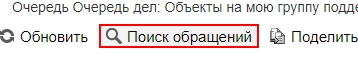
Task: Пустой процесс
Workflow: GetProblemsList(автосохранение)

Step 1: click on 'Поиск обращений' in window 'Service Manager' (chrome.exe)

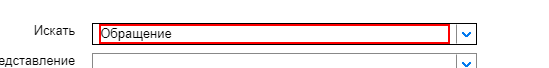
Step 2 [default]: type "Инцидент[k(enter)]" into the text box 'Искать' in window 'Service Manager' (chrome.exe)

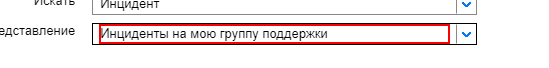
Step 3: type "Инциденты на мою группу поддержки[k(enter)]" into the text box 'Представление' in window 'Service Manager' (chrome.exe)

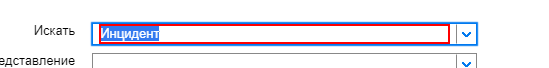
Step 4: type "Запрос на обслуживание[k(enter)]" into the text box 'Искать' in window 'Service Manager' (chrome.exe)

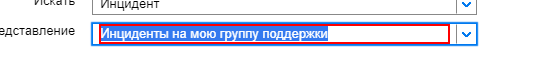
Step 5: type "ЗНО на мою группу поддержки[k(enter)]" into the text box 'Представление' in window 'Service Manager' (chrome.exe)

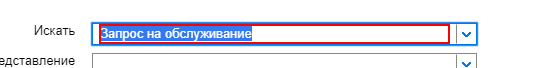
Step 6: type "Обращение[k(enter)]" into the text box 'Искать' in window 'Service Manager' (chrome.exe)

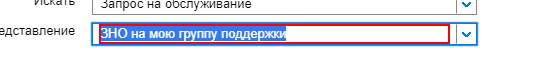
Step 7: type "Обращения, где я исполнитель[k(enter)]" into the text box 'Представление' in window 'Service Manager' (chrome.exe)

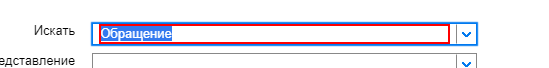
Step 8: type "Задание по инциденту[k(enter)]" into the text box 'Искать' in window 'Service Manager' (chrome.exe)

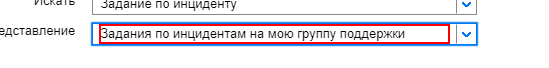
Step 9: type "Задания по инцидентам на мою группу поддержки[k(enter)]" into the text box 'Представление' in window 'Service Manager' (chrome.exe)

Step 10: click on 'Расширенный фильтр' in window 'Service Manager' (chrome.exe) (no picture)

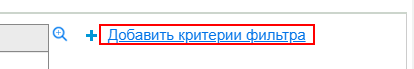
Step 11: click on 'Добавить критерии фильтра' in window 'Service Manager' (chrome.exe)

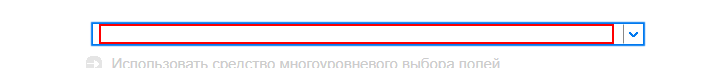
Step 12 [default]: type "Подробное описание[k(enter)]" into 'Поле в Инцидент:' in window 'Service Manager' (chrome.exe)

Step 13: type "Подробное описание[k(enter)]" into 'Поле в Запрос на обслуживание:' in window 'Service Manager' (chrome.exe) (same screen as step 12)

Step 14: type "Подробное описание[k(enter)]" into 'Поле в Обращение:' in window 'Service Manager' (chrome.exe) (same screen as step 12)

Step 15: type "Подробное описание[k(enter)]" into 'Поле в Задание по инциденту:' in window 'Service Manager' (chrome.exe) (same screen as step 12)

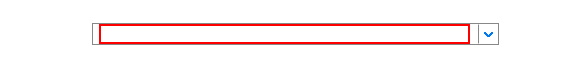
Step 16: type "Пусто[k(enter)]" into 'Сравнение:' in window 'Service Manager' (chrome.exe)

Step 17: click on 'SPAN  X14Icon' in window 'Service Manager' (chrome.exe) (no picture)

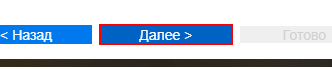
Step 18: click on 'Далее >' in window 'Service Manager' (chrome.exe)

Step 19: click on 'Поиск' in window 'Service Manager' (chrome.exe) (no picture)

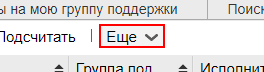
Step 20: click on 'Еще' in window 'Service Manager' (chrome.exe)

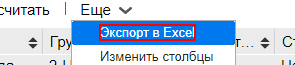
Step 21: click on 'Экспорт в Excel' in window 'Service Manager' (chrome.exe)
